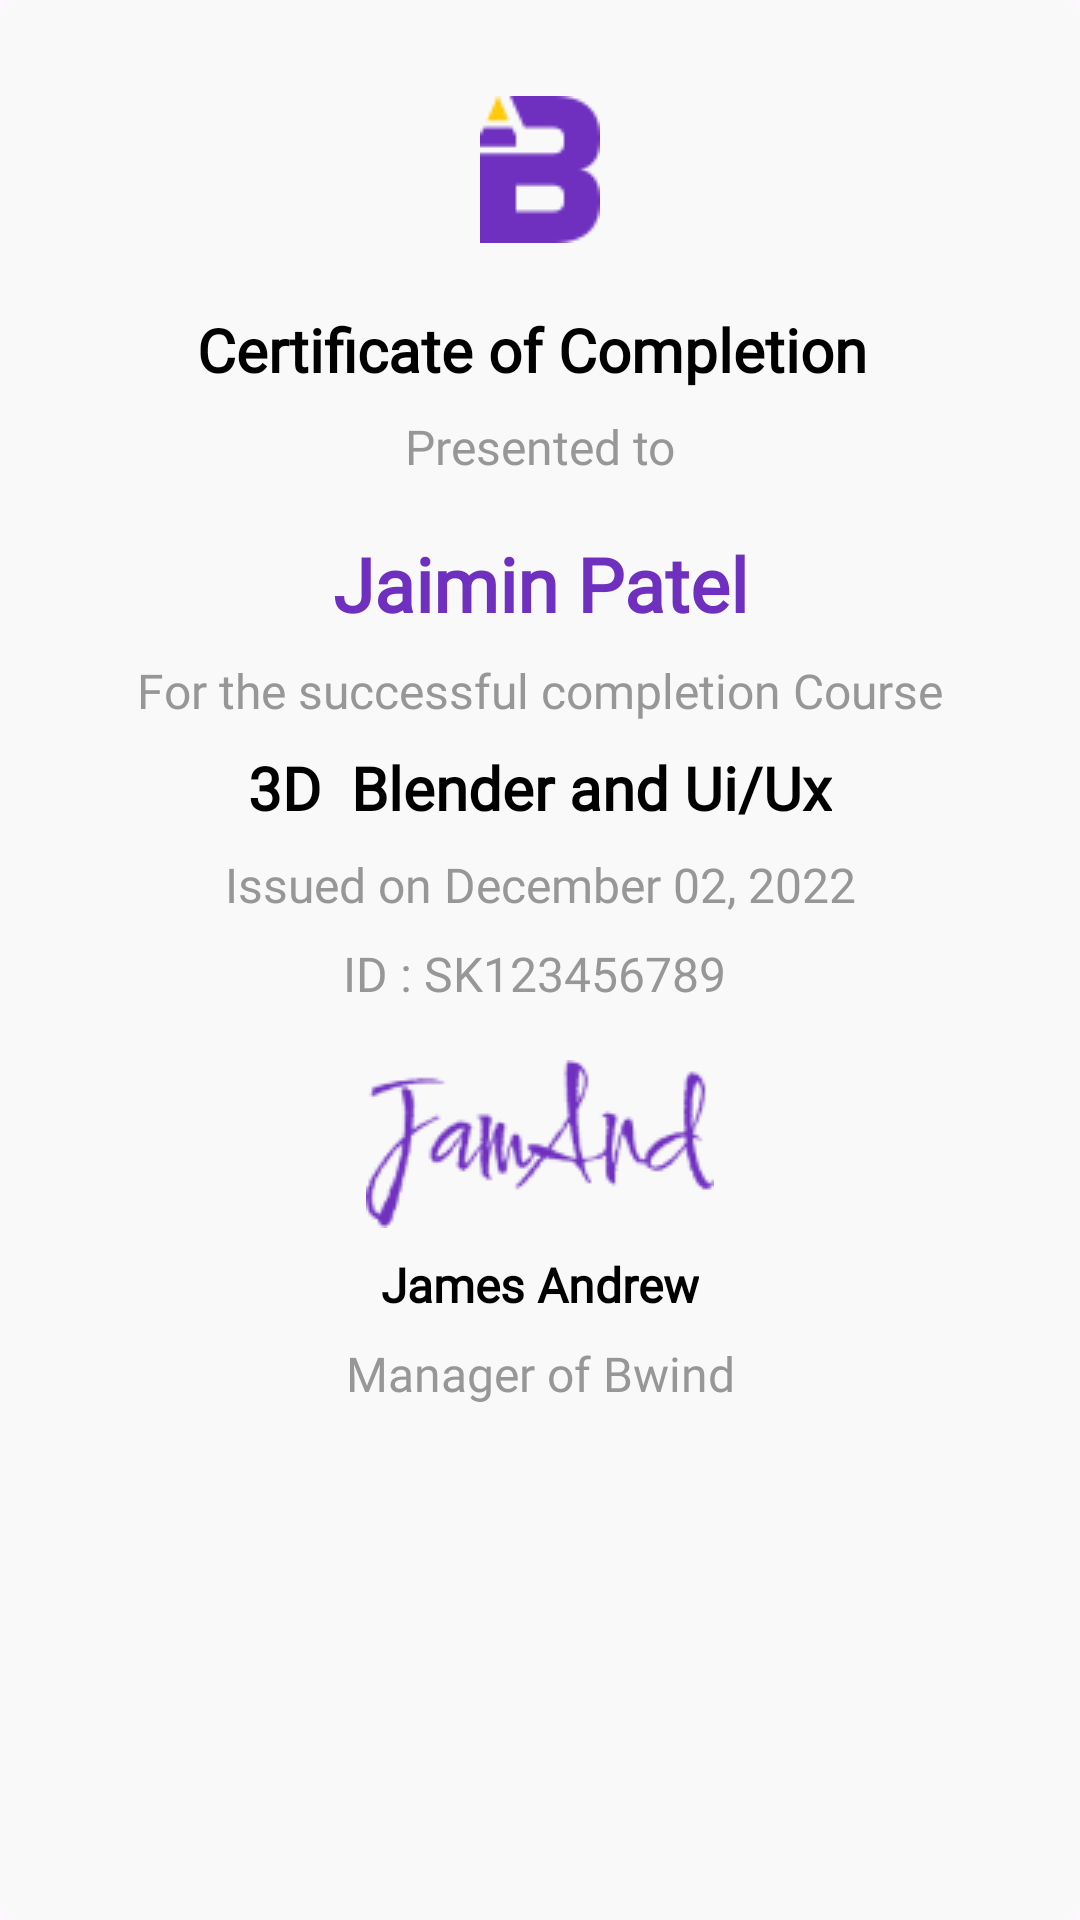

This screen was rendered from an Android layout file. Write that file and the resources it references.
<!-- AndroidManifest.xml: application theme Theme.Summer_Internship -->
<!-- res/layout/detailsofcourse_certification.xml -->
<?xml version="1.0" encoding="utf-8"?>
<LinearLayout xmlns:android="http://schemas.android.com/apk/res/android"
    xmlns:app="http://schemas.android.com/apk/res-auto"
    xmlns:tools="http://schemas.android.com/tools"
    android:layout_width="match_parent"
    android:layout_height="wrap_content"
    android:background="@drawable/bg_rectangle6dp"
    android:paddingTop="32dp">

    <androidx.constraintlayout.widget.ConstraintLayout
        android:layout_width="match_parent"
        android:layout_height="wrap_content">

        <ImageView
            android:id="@+id/imageView_logo"
            android:layout_width="wrap_content"
            android:layout_height="wrap_content"
            app:layout_constraintEnd_toEndOf="parent"
            app:layout_constraintStart_toStartOf="parent"
            app:layout_constraintTop_toTopOf="parent"
            app:srcCompat="@drawable/logo_1" />

        <TextView
            android:id="@+id/main_title"
            android:layout_width="wrap_content"
            android:layout_height="wrap_content"
            android:layout_marginTop="22dp"
            android:fontFamily="@font/poppins"
            android:text="Certificate of Completion "
            android:textColor="@color/black"
            android:textSize="20sp"
            android:textStyle="bold"
            app:layout_constraintEnd_toEndOf="parent"
            app:layout_constraintStart_toStartOf="parent"
            app:layout_constraintTop_toBottomOf="@+id/imageView_logo" />

        <TextView
            android:id="@+id/subtitle"
            android:layout_width="wrap_content"
            android:layout_height="wrap_content"
            android:layout_marginTop="8dp"
            android:fontFamily="@font/poppins"
            android:text="Presented to"
            android:textColor="#979797"
            android:textSize="16sp"
            app:layout_constraintEnd_toEndOf="parent"
            app:layout_constraintStart_toStartOf="parent"
            app:layout_constraintTop_toBottomOf="@+id/main_title" />

        <TextView
            android:id="@+id/student_name"
            android:layout_width="wrap_content"
            android:layout_height="wrap_content"
            android:layout_marginTop="18dp"
            android:fontFamily="@font/poppins"
            android:text="Jaimin Patel"
            android:textColor="@color/primary"
            android:textSize="25sp"
            android:textStyle="bold"
            app:layout_constraintEnd_toEndOf="parent"
            app:layout_constraintStart_toStartOf="parent"
            app:layout_constraintTop_toBottomOf="@+id/subtitle" />

        <TextView
            android:id="@+id/content"
            android:layout_width="wrap_content"
            android:layout_height="wrap_content"
            android:layout_marginTop="8dp"
            android:fontFamily="@font/poppins"
            android:text="For the successful completion Course"
            android:textColor="#979797"
            android:textSize="16sp"
            app:layout_constraintEnd_toEndOf="parent"
            app:layout_constraintStart_toStartOf="parent"
            app:layout_constraintTop_toBottomOf="@+id/student_name" />

        <TextView
            android:id="@+id/course_name"
            android:layout_width="wrap_content"
            android:layout_height="wrap_content"
            android:layout_marginTop="8dp"
            android:fontFamily="@font/poppins"
            android:text="3D  Blender and Ui/Ux"
            android:textColor="@color/black"
            android:textSize="20sp"
            android:textStyle="bold"
            app:layout_constraintEnd_toEndOf="parent"
            app:layout_constraintStart_toStartOf="parent"
            app:layout_constraintTop_toBottomOf="@+id/content" />

        <TextView
            android:id="@+id/issue_date"
            android:layout_width="wrap_content"
            android:layout_height="wrap_content"
            android:layout_marginTop="8dp"
            android:fontFamily="@font/poppins"
            android:text="Issued on December 02, 2022"
            android:textColor="#979797"
            android:textSize="16sp"
            app:layout_constraintEnd_toEndOf="parent"
            app:layout_constraintStart_toStartOf="parent"
            app:layout_constraintTop_toBottomOf="@+id/course_name" />

        <TextView
            android:id="@+id/course_id"
            android:layout_width="wrap_content"
            android:layout_height="wrap_content"
            android:layout_marginTop="8dp"
            android:fontFamily="@font/poppins"
            android:text="ID : SK123456789 "
            android:textColor="#979797"
            android:textSize="16sp"
            app:layout_constraintEnd_toEndOf="parent"
            app:layout_constraintStart_toStartOf="parent"
            app:layout_constraintTop_toBottomOf="@+id/issue_date" />

        <ImageView
            android:id="@+id/signature"
            android:layout_width="wrap_content"
            android:layout_height="wrap_content"
            android:layout_marginTop="18dp"
            app:layout_constraintEnd_toEndOf="parent"
            app:layout_constraintStart_toStartOf="parent"
            app:layout_constraintTop_toBottomOf="@+id/course_id"
            app:srcCompat="@drawable/signature" />

        <TextView
            android:id="@+id/manager_name"
            android:layout_width="wrap_content"
            android:layout_height="wrap_content"
            android:layout_marginTop="8dp"
            android:fontFamily="@font/poppins"
            android:text="James Andrew"
            android:textColor="@color/black"
            android:textSize="16sp"
            android:textStyle="bold"
            app:layout_constraintEnd_toEndOf="parent"
            app:layout_constraintStart_toStartOf="parent"
            app:layout_constraintTop_toBottomOf="@+id/signature" />

        <TextView
            android:id="@+id/position"
            android:layout_width="wrap_content"
            android:layout_height="wrap_content"
            android:layout_marginTop="8dp"
            android:fontFamily="@font/poppins"
            android:text="Manager of Bwind"
            android:textColor="#979797"
            android:textSize="16sp"
            app:layout_constraintEnd_toEndOf="parent"
            app:layout_constraintStart_toStartOf="parent"
            app:layout_constraintTop_toBottomOf="@+id/manager_name" />

    </androidx.constraintlayout.widget.ConstraintLayout>

</LinearLayout>
<!-- resources referenced by this layout -->
<resources>
  <color name="black">#FF000000</color>
  <color name="primary">#6F30C0</color>
  <!-- drawable bg_rectangle6dp (drawable) -->
  <shape xmlns:android="http://schemas.android.com/apk/res/android">
      <solid android:color="#F9F9F9"/> 
      <corners android:radius="6dp"/>  
      
  
  </shape>
  <!-- drawable logo_1: png bitmap (drawable, 1124 bytes) -->
  <!-- drawable signature: png bitmap (drawable, 6415 bytes) -->
  <style name="Theme.Summer_Internship" parent="Base.Theme.Summer_Internship" />
  <style name="Base.Theme.Summer_Internship" parent="Theme.Material3.DayNight.NoActionBar">
          
  
      </style>
</resources>
